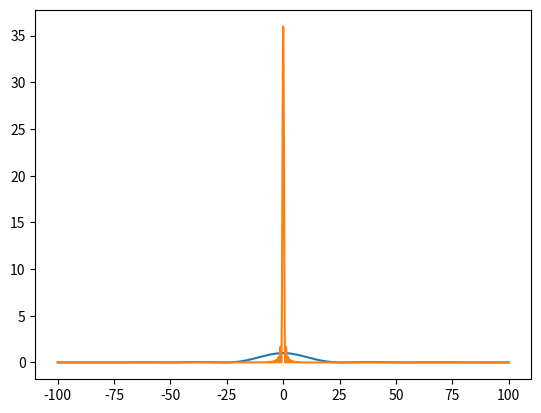

This chart was generated by the following Python code:
import numpy as np
import matplotlib.pyplot as plt


def E(x, R, a, N, A, lamb):
    """Alt skal oppgis i mm untatt lambda, lambda skal være i nm

    A: avstand mellom spaltene
    a: bredde til spalten
    R: avstand fra spalten til skjermen
    N: antall spalter
    lamb: lysets bølgelengde
    """
    v = lamb * 10**(-6)
    c = np.pi/(v*R)

    if N == 1:
        return ((np.sin(a*c*x))/(a*c*x))**2
    else:
        return (((np.sin(a*c*x))/(a*c*x))**2) * (((np.sin(N*A*c*x))/(A*c*x))**2)





x = np.linspace(-100,100,10000)

plt.plot(x, E(x,5000,0.12,1,0,632.8))
plt.show()

plt.plot(x, E(x,5000,0.12,6,0.6,632.8)) #prøve eksempel
plt.show()
